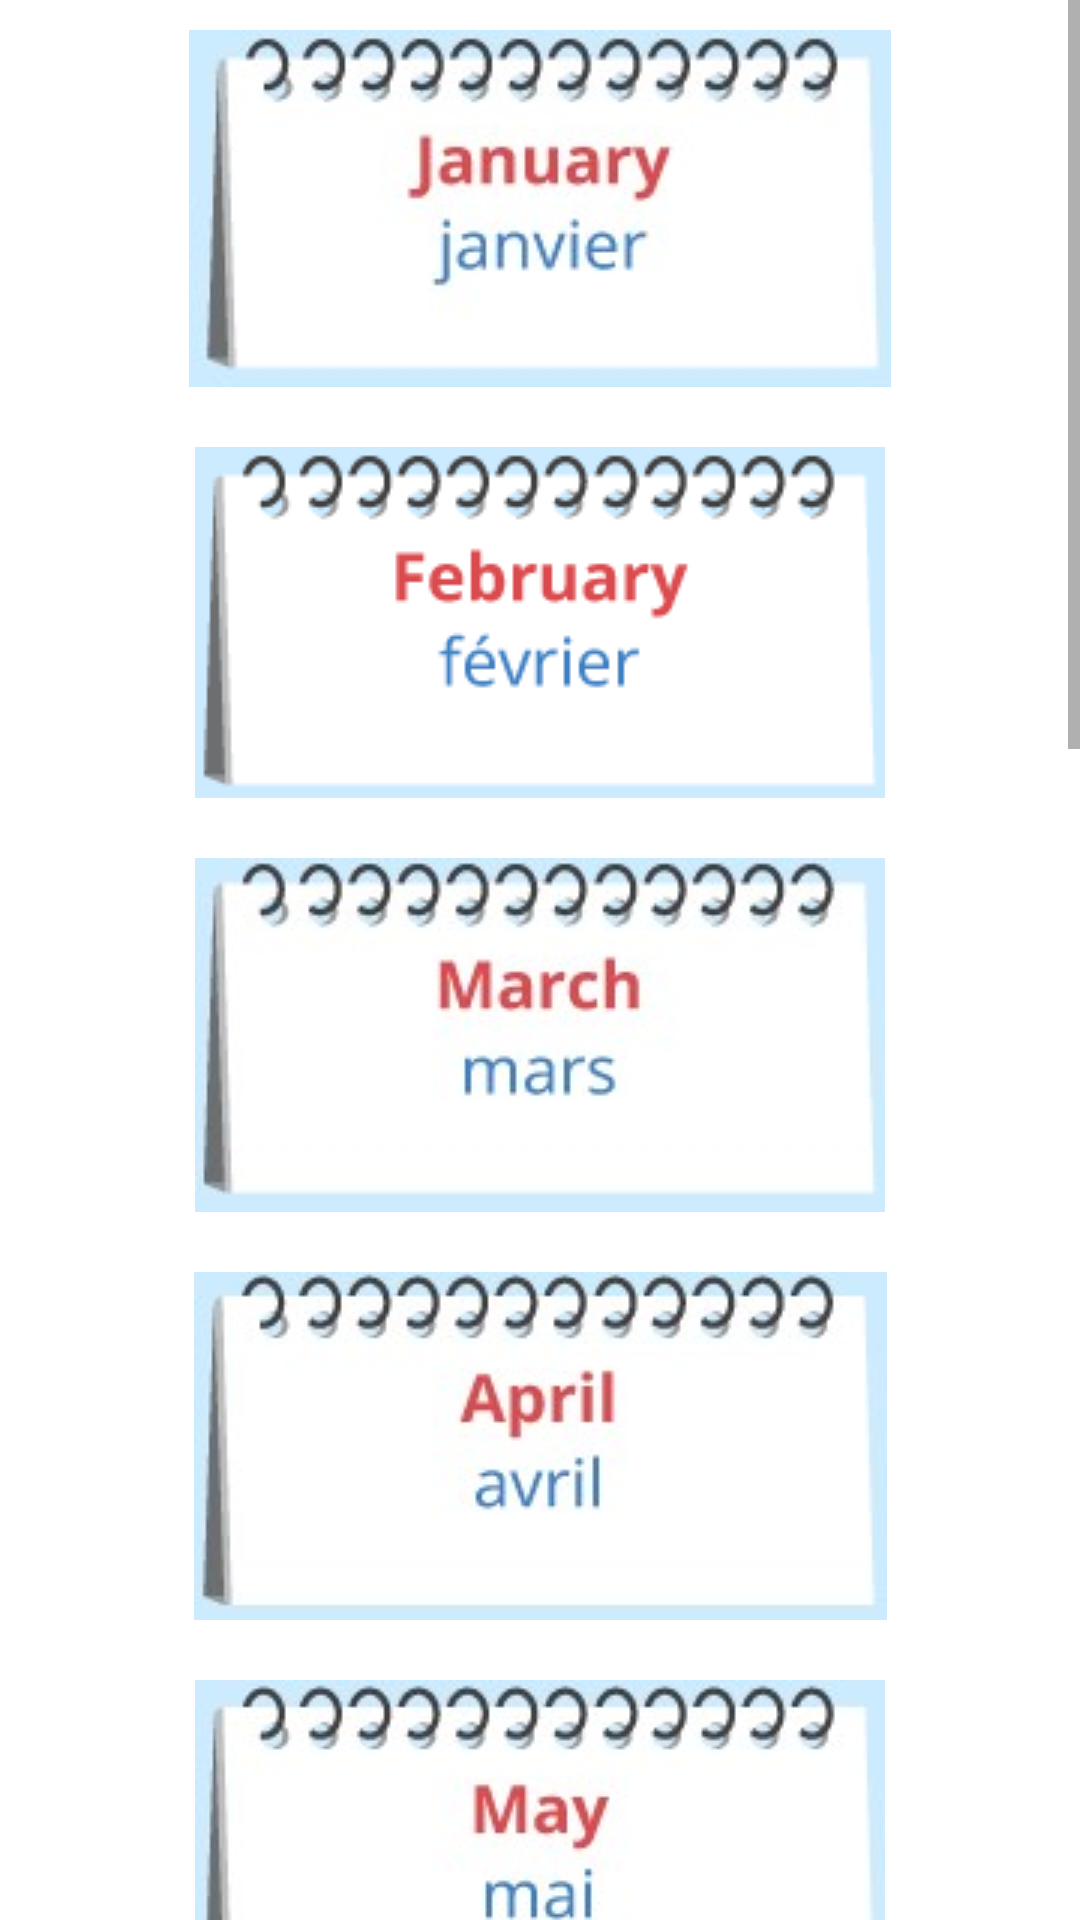

Produce the Android XML layout that renders to this screen, including the resource entries it uses.
<!-- AndroidManifest.xml: application theme Theme.LearnFrench -->
<!-- res/layout/activity_months.xml -->
<?xml version="1.0" encoding="utf-8"?>
<ScrollView xmlns:android="http://schemas.android.com/apk/res/android"
    xmlns:app="http://schemas.android.com/apk/res-auto"
    xmlns:tools="http://schemas.android.com/tools"
    android:layout_width="match_parent"
    android:layout_height="match_parent"
    tools:context=".MonthsActivity">

    <LinearLayout
        android:layout_width="match_parent"
        android:layout_height="wrap_content"
        android:orientation="vertical">

        <ImageButton
            android:id="@+id/januarybtn"
            android:layout_width="match_parent"
            android:layout_height="wrap_content"
            android:backgroundTint="#FFFFFF"
            app:srcCompat="@drawable/janvier_img" />

        <ImageButton
            android:id="@+id/februarybtn"
            android:layout_width="match_parent"
            android:layout_height="wrap_content"
            android:backgroundTint="#FFFFFF"
            app:srcCompat="@drawable/fevrier_img" />

        <ImageButton
            android:id="@+id/marchbtn"
            android:layout_width="match_parent"
            android:layout_height="wrap_content"
            android:backgroundTint="#FFFFFF"
            app:srcCompat="@drawable/mars_img" />

        <ImageButton
            android:id="@+id/aprilbtn"
            android:layout_width="match_parent"
            android:layout_height="wrap_content"
            android:backgroundTint="#FFFFFF"
            app:srcCompat="@drawable/avril_img" />

        <ImageButton
            android:id="@+id/maybtn"
            android:layout_width="match_parent"
            android:layout_height="wrap_content"
            android:backgroundTint="#FFFFFF"
            app:srcCompat="@drawable/mai_img" />

        <ImageButton
            android:id="@+id/junebtn"
            android:layout_width="match_parent"
            android:layout_height="wrap_content"
            android:backgroundTint="#FFFFFF"
            app:srcCompat="@drawable/juin_img" />

        <ImageButton
            android:id="@+id/julybtn"
            android:layout_width="match_parent"
            android:layout_height="wrap_content"
            android:backgroundTint="#FFFFFF"
            app:srcCompat="@drawable/juillet_img" />

        <ImageButton
            android:id="@+id/augustbtn"
            android:layout_width="match_parent"
            android:layout_height="wrap_content"
            android:backgroundTint="#FFFFFF"
            app:srcCompat="@drawable/aout_img" />

        <ImageButton
            android:id="@+id/septemberbtn"
            android:layout_width="match_parent"
            android:layout_height="wrap_content"
            android:backgroundTint="#FFFFFF"
            app:srcCompat="@drawable/septembre_img" />

        <ImageButton
            android:id="@+id/octoberbtn"
            android:layout_width="match_parent"
            android:layout_height="wrap_content"
            android:backgroundTint="#FFFFFF"
            app:srcCompat="@drawable/octobre_img" />

        <ImageButton
            android:id="@+id/novemberbtn"
            android:layout_width="match_parent"
            android:layout_height="wrap_content"
            android:backgroundTint="#FFFFFF"
            app:srcCompat="@drawable/novembre_img" />

        <ImageButton
            android:id="@+id/decemberbtn"
            android:layout_width="match_parent"
            android:layout_height="wrap_content"
            android:backgroundTint="#FFFFFF"
            app:srcCompat="@drawable/decembre_img" />
    </LinearLayout>
</ScrollView>
<!-- resources referenced by this layout -->
<resources>
  <!-- drawable aout_img: jpg bitmap (drawable, 7472 bytes) -->
  <!-- drawable avril_img: jpg bitmap (drawable, 6828 bytes) -->
  <!-- drawable decembre_img: jpg bitmap (drawable, 8675 bytes) -->
  <!-- drawable fevrier_img: png bitmap (drawable, 6648 bytes) -->
  <!-- drawable janvier_img: jpg bitmap (drawable, 7606 bytes) -->
  <!-- drawable juillet_img: jpg bitmap (drawable, 6928 bytes) -->
  <!-- drawable juin_img: jpg bitmap (drawable, 6444 bytes) -->
  <!-- drawable mai_img: jpg bitmap (drawable, 6369 bytes) -->
  <!-- drawable mars_img: jpg bitmap (drawable, 7067 bytes) -->
  <!-- drawable novembre_img: png bitmap (drawable, 6782 bytes) -->
  <!-- drawable octobre_img: png bitmap (drawable, 6497 bytes) -->
  <!-- drawable septembre_img: png bitmap (drawable, 6889 bytes) -->
  <style name="Theme.LearnFrench" parent="Theme.MaterialComponents.DayNight.DarkActionBar">
          
          <item name="colorPrimary">@color/purple_500</item>
          <item name="colorPrimaryVariant">@color/purple_700</item>
          <item name="colorOnPrimary">@color/white</item>
          
          <item name="colorSecondary">@color/teal_200</item>
          <item name="colorSecondaryVariant">@color/teal_700</item>
          <item name="colorOnSecondary">@color/black</item>
          
          <item name="android:statusBarColor" tools:targetApi="l">?attr/colorPrimaryVariant</item>
          
      </style>
  <!-- not gathered from this repository: default colours our renderer supplied (Android Studio template values) -->
  <color name="purple_500">#FF6200EE</color>
  <color name="purple_700">#FF3700B3</color>
  <color name="teal_200">#FF03DAC5</color>
  <color name="teal_700">#FF018786</color>
  <color name="black">#FF000000</color>
  <color name="white">#FFFFFFFF</color>
</resources>
